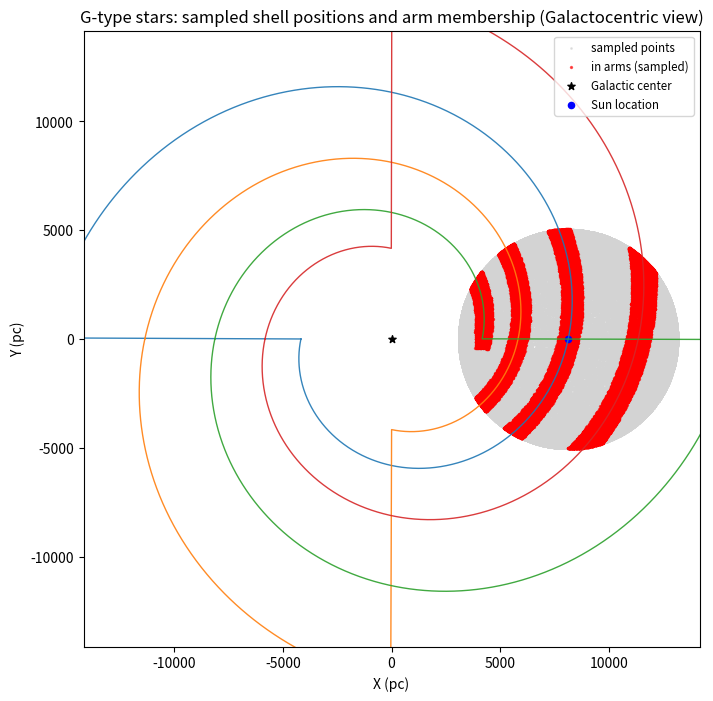

Here is the Python script that generated this plot:
import numpy as np
import math
import os
import json
import matplotlib
matplotlib.use('Agg')
import matplotlib.pyplot as plt

# Parameters (match those used in g_star_spiral_model_run.py)
r1_ly = 16408.70211 #lower radius in light-years
r2_ly = 16428.70211 #upper radius in light-years
ly_to_pc = 0.306601
r1 = r1_ly * ly_to_pc
r2 = r2_ly * ly_to_pc

R0_pc = 8122.0
Rd = 2600.0
hz = 300.0
Rmax = 15000.0

n_arms = 4
pitch_deg = 12.0
arm_half_width = 300.0

N_mc = 100000  # adjust if you want more points

# helper compute_sigma0
import math
def compute_sigma0(N_total, Rd, Rmax):
    integral = 2 * math.pi * Rd**2 * (1 - math.exp(-Rmax/Rd)*(1 + Rmax/Rd))
    return N_total / integral

# Use same default N_total_G as used earlier
N_total_G = 2.0e10
sigma0 = compute_sigma0(N_total_G, Rd, Rmax)

# build arm params (fallback parametric arms)
pitch = math.radians(pitch_deg)
r_ref = R0_pc
phi0 = 0.0
arm_params = []
for k in range(n_arms):
    phi_ref_k = phi0 + k * (2.0*math.pi / n_arms)
    arm_params.append(dict(name=f'arm{k+1}', R_ref=r_ref, phi_ref=phi_ref_k, pitch=pitch))

# Monte Carlo sample points uniformly in shell volume
u = np.random.uniform(r1**3, r2**3, size=N_mc)
r = u ** (1.0/3.0)
cos_theta = np.random.uniform(-1.0, 1.0, size=N_mc)
theta = np.arccos(cos_theta)
phi = np.random.uniform(0.0, 2.0*math.pi, size=N_mc)

# positions in Sun-centered Cartesian coordinates (pc)
x_sun = r * np.sin(theta) * np.cos(phi)
y_sun = r * np.sin(theta) * np.sin(phi)
z_sun = r * cos_theta

# convert to Galactocentric coordinates: place Sun at (R0, 0, 0)
X_gc = R0_pc + x_sun
Y_gc = y_sun
Z_gc = z_sun

R_gc = np.sqrt(X_gc**2 + Y_gc**2)
phi_gc = np.arctan2(Y_gc, X_gc)

# Determine arm membership using a local phi window search for minimal radial separation
phi_window_half = math.radians(6.0)
n_phi_samples = 121
phi_offsets = np.linspace(-phi_window_half, phi_window_half, n_phi_samples)
sep_min = np.full(N_mc, np.inf)
for arm in arm_params:
    R_ref = arm['R_ref']
    phi_ref = arm['phi_ref']
    pitch = arm['pitch']
    tan_p = math.tan(pitch)
    phi_grid = (phi_gc[:, None] + phi_offsets[None, :])
    phi_rel = (phi_grid - phi_ref + math.pi) % (2.0*math.pi) - math.pi
    R_arm_grid = R_ref * np.exp(phi_rel * tan_p)
    radial_sep_grid = np.abs(R_gc[:, None] - R_arm_grid)
    sep_min = np.minimum(sep_min, np.min(radial_sep_grid, axis=1))

in_arm = sep_min < arm_half_width

# Save CSV of points that are in arms
import csv
out_csv = 'g_shell_in_arm_positions.csv'
with open(out_csv, 'w', newline='') as f:
    writer = csv.writer(f)
    writer.writerow(['X_gc_pc','Y_gc_pc','Z_gc_pc','R_gc_pc','in_arm'])
    for i in range(N_mc):
        writer.writerow([f'{X_gc[i]:.6f}', f'{Y_gc[i]:.6f}', f'{Z_gc[i]:.6f}', f'{R_gc[i]:.6f}', int(in_arm[i])])

# Make plot
fig, ax = plt.subplots(figsize=(8,8))
# plot all points faint
ax.scatter(X_gc, Y_gc, s=1, c='lightgray', alpha=0.6, label='sampled points')
# plot in-arm points
ax.scatter(X_gc[in_arm], Y_gc[in_arm], s=2, c='red', alpha=0.6, label='in arms (sampled)')

# plot arm centerlines
phi_line = np.linspace(-math.pi, math.pi, 2000)
for arm in arm_params:
    R_ref = arm['R_ref']
    phi_ref = arm['phi_ref']
    tan_p = math.tan(arm['pitch'])
    phi_rel = (phi_line - phi_ref + math.pi) % (2.0*math.pi) - math.pi
    R_arm = R_ref * np.exp(phi_rel * tan_p)
    X_arm = R_arm * np.cos(phi_line)
    Y_arm = R_arm * np.sin(phi_line)
    ax.plot(X_arm, Y_arm, '-', linewidth=1.0, alpha=0.9)

# Mark Galactic center and Sun
ax.scatter(0, 0, c='k', s=30, marker='*', label='Galactic center')
ax.scatter(R0_pc, 0, c='blue', s=20, marker='o', label='Sun location')

ax.set_aspect('equal')
ax.set_xlabel('X (pc)')
ax.set_ylabel('Y (pc)')
ax.set_title('G-type stars: sampled shell positions and arm membership (Galactocentric view)')
ax.legend(loc='upper right', fontsize='small')

# set limits to show region around Sun and arms
lim = R0_pc + (r2 + 1000)
ax.set_xlim(-lim, lim)
ax.set_ylim(-lim, lim)

out_png = 'g_star_shell_arms.png'
plt.savefig(out_png, dpi=200, bbox_inches='tight')
plt.close()

# Also write a small JSON summary
summary = dict(V_shell=(4.0/3.0)*math.pi*(r2**3 - r1**3), N_mc=N_mc, N_in_arm=int(np.sum(in_arm)), frac_in_arm=float(np.mean(in_arm)))
with open('g_shell_map_summary.json','w') as f:
    json.dump(summary, f, indent=2)

print(f'Wrote: {out_png}, {out_csv}, and g_shell_map_summary.json')
